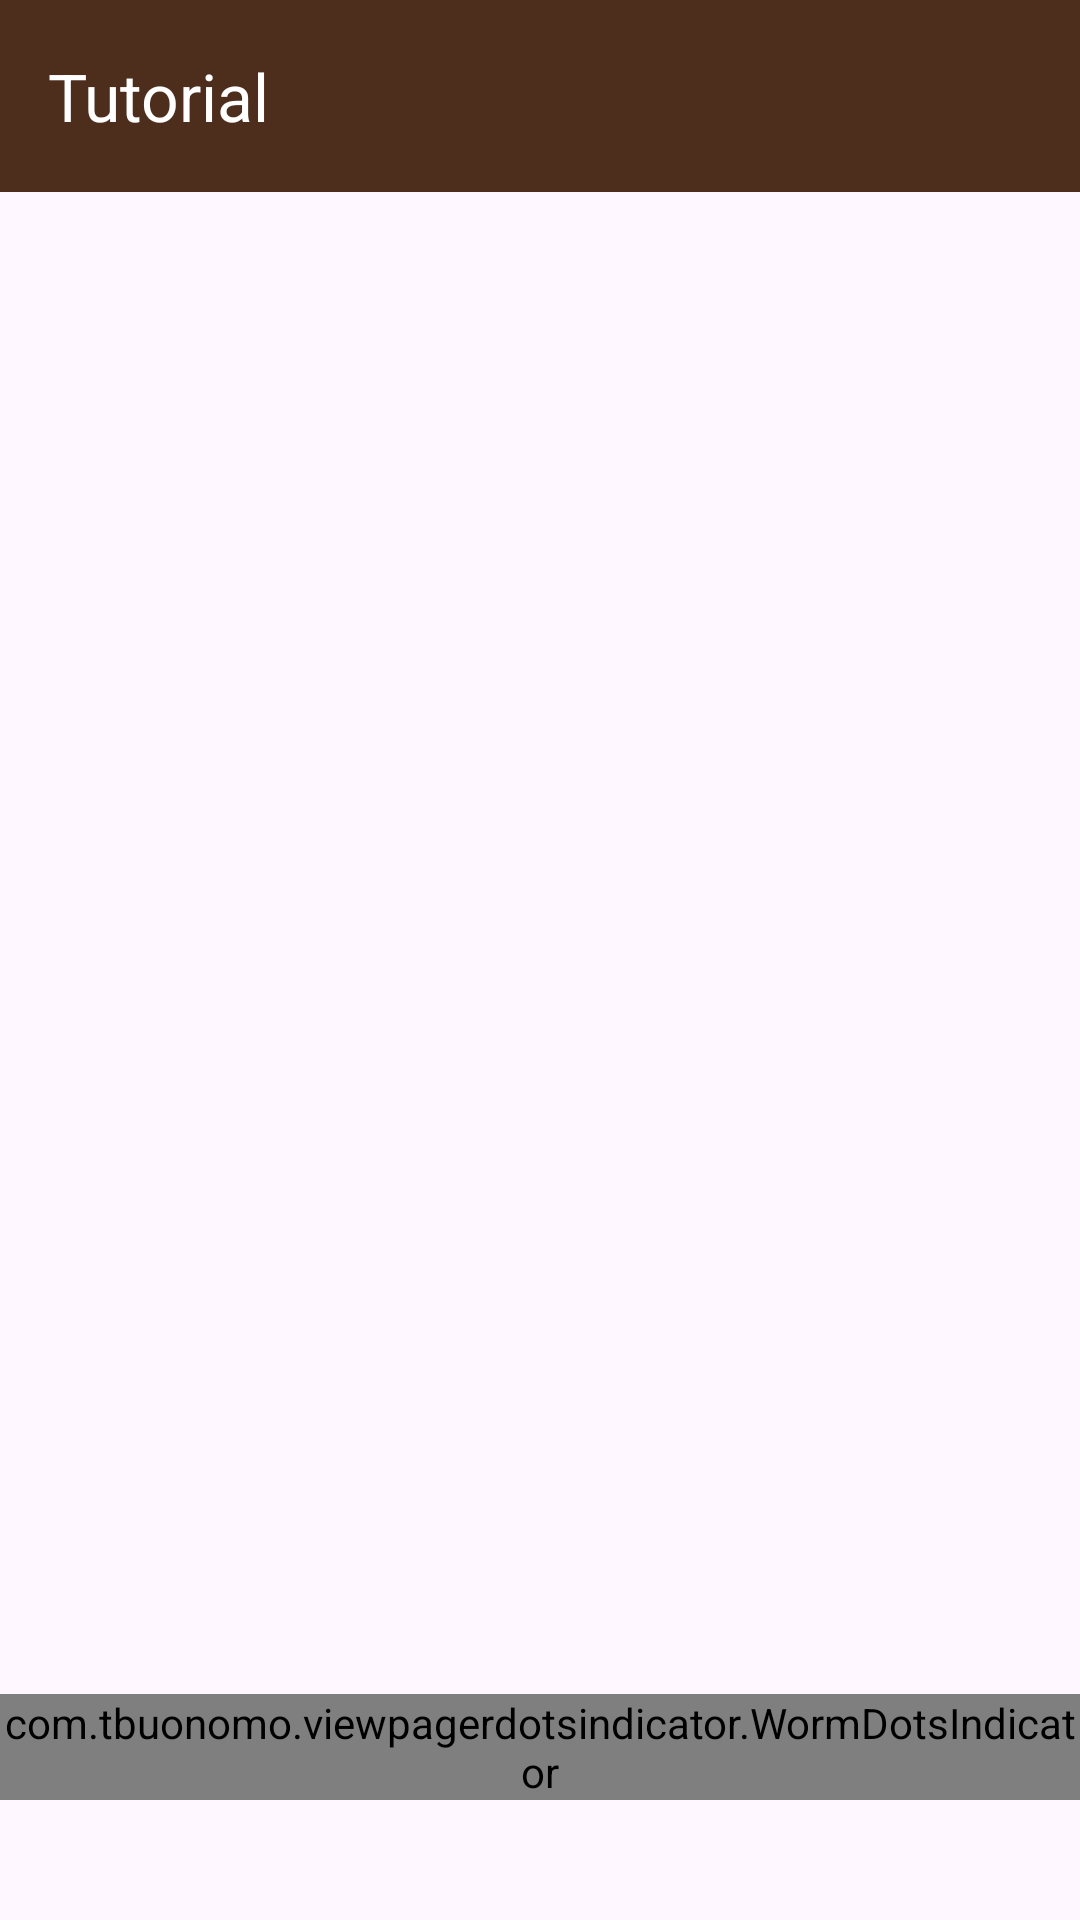

Layout XML and referenced resources for this Android screen:
<!-- AndroidManifest.xml: application theme Theme.SZApps -->
<!-- res/layout/activity_tutorial_message.xml -->
<?xml version="1.0" encoding="utf-8"?>
<androidx.constraintlayout.widget.ConstraintLayout
    xmlns:android="http://schemas.android.com/apk/res/android"
    xmlns:app="http://schemas.android.com/apk/res-auto"
    xmlns:tools="http://schemas.android.com/tools"
    android:id="@+id/main"
    android:layout_width="match_parent"
    android:layout_height="match_parent"
    tools:context=".Message.tutorial.TutorialMessageActivity">

    <com.google.android.material.appbar.MaterialToolbar
        android:id="@+id/toolbarTutorial"
        android:layout_width="match_parent"
        android:layout_height="?attr/actionBarSize"
        android:background="@color/cocoa"
        app:title="Tutorial"
        app:titleTextColor="@android:color/white"
        app:layout_constraintTop_toTopOf="parent"
        app:layout_constraintStart_toStartOf="parent"
        app:layout_constraintEnd_toEndOf="parent" />

    <androidx.viewpager2.widget.ViewPager2
        android:id="@+id/tutorialMessageViewPager"
        android:layout_width="0dp"
        android:layout_height="0dp"
        app:layout_constraintTop_toBottomOf="@id/toolbarTutorial"
        app:layout_constraintBottom_toBottomOf="parent"
        app:layout_constraintStart_toStartOf="parent"
        app:layout_constraintEnd_toEndOf="parent" />

    <com.tbuonomo.viewpagerdotsindicator.WormDotsIndicator
        android:id="@+id/worm_dots_indicator"
        android:layout_width="wrap_content"
        android:layout_height="wrap_content"
        android:layout_marginBottom="40dp"
        app:dotsColor="@color/champagnelime"
        app:dotsStrokeColor="@color/cocoa"
        app:dotsCornerRadius="8dp"
        app:dotsSize="12dp"
        app:dotsSpacing="6dp"
        app:dotsStrokeWidth="2dp"
        app:layout_constraintBottom_toBottomOf="parent"
        app:layout_constraintEnd_toEndOf="parent"
        app:layout_constraintStart_toStartOf="parent" />

</androidx.constraintlayout.widget.ConstraintLayout>
<!-- resources referenced by this layout -->
<resources>
  <color name="champagnelime">#e7e6c2</color>
  <color name="cocoa">#4d2d1b</color>
  <style name="Theme.SZApps" parent="Base.Theme.SZApps" />
  <style name="Base.Theme.SZApps" parent="Theme.Material3.DayNight.NoActionBar">
          
          
      </style>
</resources>
